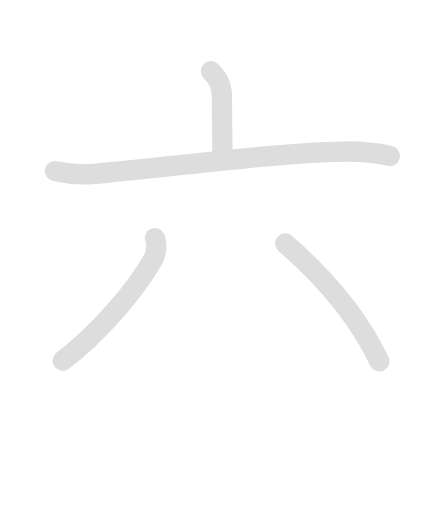
t = 0.00 s
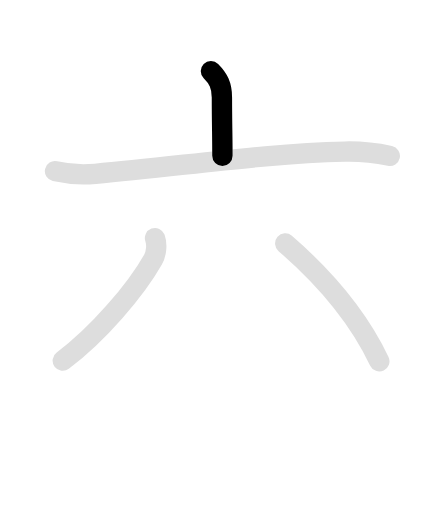
t = 1.00 s
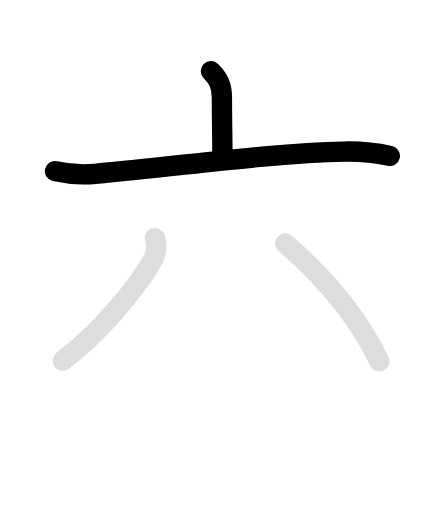
t = 2.25 s
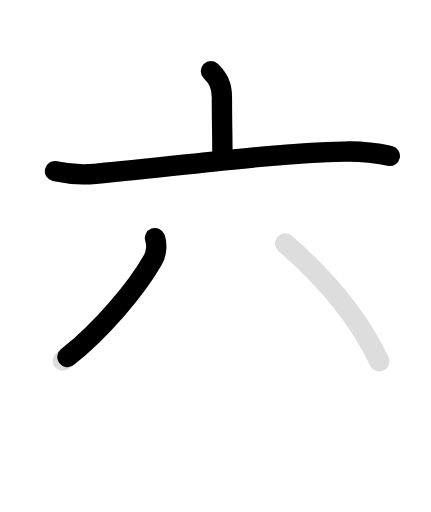
t = 3.15 s
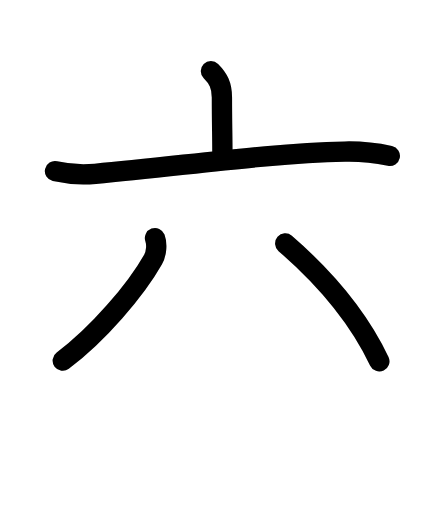
t = 4.50 s
t = 5.50 s: frame unchanged from t = 4.50 s, image omitted

The animated SVG that drew these frames (rendered in a browser with its animation timeline set to each time). Animation: 8 SMIL elements (animate=5,set=3); one cycle of 5.50 s, repeats indefinitely.

<svg id="kvg-0516d" class="kanjivg" viewBox="0 0 106 126" width="106" height="126" xmlns="http://www.w3.org/2000/svg" xmlns:xlink="http://www.w3.org/1999/xlink" xml:space="preserve" version="1.1" baseProfile="full"><defs><style type="text/css">path.black{fill:none;stroke:black;stroke-width:5;stroke-linecap:round;stroke-linejoin:round;}path.grey{fill:none;stroke:#ddd;stroke-width:5;stroke-linecap:round;stroke-linejoin:round;}path.stroke{fill:none;stroke:black;stroke-width:5;stroke-linecap:round;stroke-linejoin:round;}text{font-size:16px;font-family:Segoe UI Symbol,Cambria Math,DejaVu Sans,Symbola,Quivira,STIX,Code2000;-webkit-touch-callout:none;cursor:pointer;-webkit-user-select:none;-khtml-user-select:none;-moz-user-select:none;-ms-user-select:none;user-select: none;}text:hover{color:#777;}#reset{font-weight:bold;}</style><marker id="markerStart" markerWidth="8" markerHeight="8" style="overflow:visible;"><circle cx="0" cy="0" r="1.5" style="stroke:none;fill:red;fill-opacity:0.5;"/></marker><marker id="markerEnd" style="overflow:visible;"><circle cx="0" cy="0" r="0.8" style="stroke:none;fill:blue;fill-opacity:0.5;"><animate attributeName="opacity" from="1" to="0" dur="3s" repeatCount="indefinite" /></circle></marker></defs><path d="M51.87,17.5c1.78,1.78,2.71,3.48,2.71,6.5c0,6.46,0.12,9.16,0.12,14.35" class="grey" /><path d="M13.5,42.13c3.27,0.74,7.11,0.89,9.93,0.64c21.56-1.9,41.78-5.02,61.41-5.47c4.8-0.11,7.49,0.31,11.06,1.07" class="grey" /><path d="M38.11,58.6c0.51,1.37,0.42,3.67-0.49,5.29C33.38,71.38,24,82.38,15.41,88.75" class="grey" /><path d="M70.16,59.92c9.96,8.61,18.18,18.54,23.16,28.99" class="grey" /><path d="M51.87,17.5c1.78,1.78,2.71,3.48,2.71,6.5c0,6.46,0.12,9.16,0.12,14.35" class="stroke" stroke-dasharray="150"><animate attributeName="stroke-dashoffset" from="150" to="0" dur="1.8s" begin="0.0s" fill="freeze" /></path><path d="M13.5,42.13c3.27,0.74,7.11,0.89,9.93,0.64c21.56-1.9,41.78-5.02,61.41-5.47c4.8-0.11,7.49,0.31,11.06,1.07" class="stroke" stroke-dasharray="150"><set attributeName="opacity" to="0" dur="1.0s" /><animate attributeName="stroke-dashoffset" from="150" to="0" dur="1.8s" begin="1.0s" fill="freeze" /></path><path d="M38.11,58.6c0.51,1.37,0.42,3.67-0.49,5.29C33.38,71.38,24,82.38,15.41,88.75" class="stroke" stroke-dasharray="150"><set attributeName="opacity" to="0" dur="2.7s" /><animate attributeName="stroke-dashoffset" from="150" to="0" dur="1.8s" begin="2.7s" fill="freeze" /></path><path d="M70.16,59.92c9.96,8.61,18.18,18.54,23.16,28.99" class="stroke" stroke-dasharray="150"><set attributeName="opacity" to="0" dur="3.7s" /><animate attributeName="stroke-dashoffset" from="150" to="0" dur="1.8s" begin="3.7s" fill="freeze" /></path></svg>
